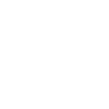
t = 0.00 s
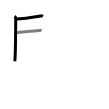
t = 2.50 s
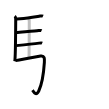
t = 5.25 s
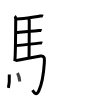
t = 7.75 s
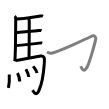
t = 10.50 s
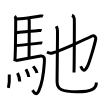
t = 13.00 s

The animated SVG that drew these frames (rendered in a browser with its animation timeline set to each time). Animation: 13 SMIL elements (animate=13); one cycle of 13.00 s.

<svg width="109px" height="109px" viewBox="0 0 px 109px" xmlns="http://www.w3.org/2000/svg" xmlns:xlink="http://www.w3.org/1999/xlink" xml:space="preserve" version="1.1"  baseProfile="full">
<path d="M14.74,16.12c0.76,0.63,0.99,1.83,0.98,3.38c-0.06,10.64-0.3,39.13-0.97,41.75" style="fill:none;stroke:black;stroke-width:3;opacity:0">
  <animate attributeType="CSS" attributeName="opacity" from="0" to="1" begin="0s" dur="1s" repeatCount="0" fill="freeze" />
</path>
<path d="M16.48,18.9c0.8-0.02,2.74-0.06,3.79-0.13c7.82-0.52,17.4-2.33,19.76-2.67c0.94-0.14,2.53-0.25,3-0.03" style="fill:none;stroke:black;stroke-width:3;opacity:0">
  <animate attributeType="CSS" attributeName="opacity" from="0" to="1" begin="1s" dur="1s" repeatCount="0" fill="freeze" />
</path>
<path d="M16.16,32.59c6.26-0.58,19.75-1.6,22.44-1.99c0.94-0.14,2.53-0.24,3-0.02" style="fill:none;stroke:black;stroke-width:3;opacity:0">
  <animate attributeType="CSS" attributeName="opacity" from="0" to="1" begin="2s" dur="1s" repeatCount="0" fill="freeze" />
</path>
<path d="M16.26,45.62c6.26-0.59,20.25-2.1,22.94-2.49c0.94-0.14,2.53-0.25,3-0.03" style="fill:none;stroke:black;stroke-width:3;opacity:0">
  <animate attributeType="CSS" attributeName="opacity" from="0" to="1" begin="3s" dur="1s" repeatCount="0" fill="freeze" />
</path>
<path d="M15.49,60.65c6.17-1.41,21.54-4.04,24.93-4.63c4.33-0.76,4.19,2.81,3.95,6.45C43.7,72.81,41.96,84.3,38.75,91c-2.75,5.75-5.32,0.41-6.21-0.86" style="fill:none;stroke:black;stroke-width:3;opacity:0">
  <animate attributeType="CSS" attributeName="opacity" from="0" to="1" begin="4s" dur="1s" repeatCount="0" fill="freeze" />
</path>
<path d="M28.31,18.82c0.25,0.38,0.96,0.88,0.95,1.49c-0.02,6.17-0.06,27.96-0.25,37.66" style="fill:none;stroke:black;stroke-width:3;opacity:0">
  <animate attributeType="CSS" attributeName="opacity" from="0" to="1" begin="5s" dur="1s" repeatCount="0" fill="freeze" />
</path>
<path d="M9.29,74.5c0.28,6.41-0.57,12.04-0.87,13.32" style="fill:none;stroke:black;stroke-width:3;opacity:0">
  <animate attributeType="CSS" attributeName="opacity" from="0" to="1" begin="6s" dur="1s" repeatCount="0" fill="freeze" />
</path>
<path d="M17.5,73c1.08,2.1,2,4.75,2.25,8.5" style="fill:none;stroke:black;stroke-width:3;opacity:0">
  <animate attributeType="CSS" attributeName="opacity" from="0" to="1" begin="7s" dur="1s" repeatCount="0" fill="freeze" />
</path>
<path d="M25.94,69.22c0.56,1.03,2.56,4.42,2.81,7.78" style="fill:none;stroke:black;stroke-width:3;opacity:0">
  <animate attributeType="CSS" attributeName="opacity" from="0" to="1" begin="8s" dur="1s" repeatCount="0" fill="freeze" />
</path>
<path d="M33.25,66.25c1.25,2.01,3.3,4.09,3.75,6.75" style="fill:none;stroke:black;stroke-width:3;opacity:0">
  <animate attributeType="CSS" attributeName="opacity" from="0" to="1" begin="9s" dur="1s" repeatCount="0" fill="freeze" />
</path>
<path d="M47,52.06c2,1.19,3.5,1.44,5.39,0.89C61.89,50.19,87.56,38.22,92,36c2.5-1.25,4.01,1.5,3.76,2.86c-1.01,5.39-6.26,23.39-8.26,27.39c-3.25,6.5-5.25,3.75-6.75,0" style="fill:none;stroke:black;stroke-width:3;opacity:0">
  <animate attributeType="CSS" attributeName="opacity" from="0" to="1" begin="10s" dur="1s" repeatCount="0" fill="freeze" />
</path>
<path d="M72,15.25c1.25,0.5,2,2.25,2.25,3.25s0,47.75-0.25,54" style="fill:none;stroke:black;stroke-width:3;opacity:0">
  <animate attributeType="CSS" attributeName="opacity" from="0" to="1" begin="11s" dur="1s" repeatCount="0" fill="freeze" />
</path>
<path d="M56.24,26.37c0.67,1.17,1.21,2.56,1.25,4.37c0.12,5.49-0.41,44.7-0.41,50.68c0,7.83,4.17,10.33,19.84,10.33c15.58,0,19.47-3.25,19.47-9.16" style="fill:none;stroke:black;stroke-width:3;opacity:0">
  <animate attributeType="CSS" attributeName="opacity" from="0" to="1" begin="12s" dur="1s" repeatCount="0" fill="freeze" />
</path>
</svg>
